Dataset: data (GitHub, azief27saclolo/Thesis-Project). Classes: early blight leaf, healthy leaf, late blight leaf, septoria leaf.

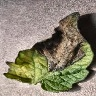
Label: late blight leaf

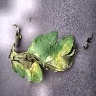
Label: late blight leaf

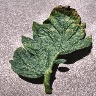
Label: septoria leaf

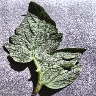
Label: healthy leaf

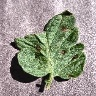
Label: early blight leaf

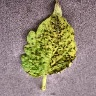
Label: septoria leaf
